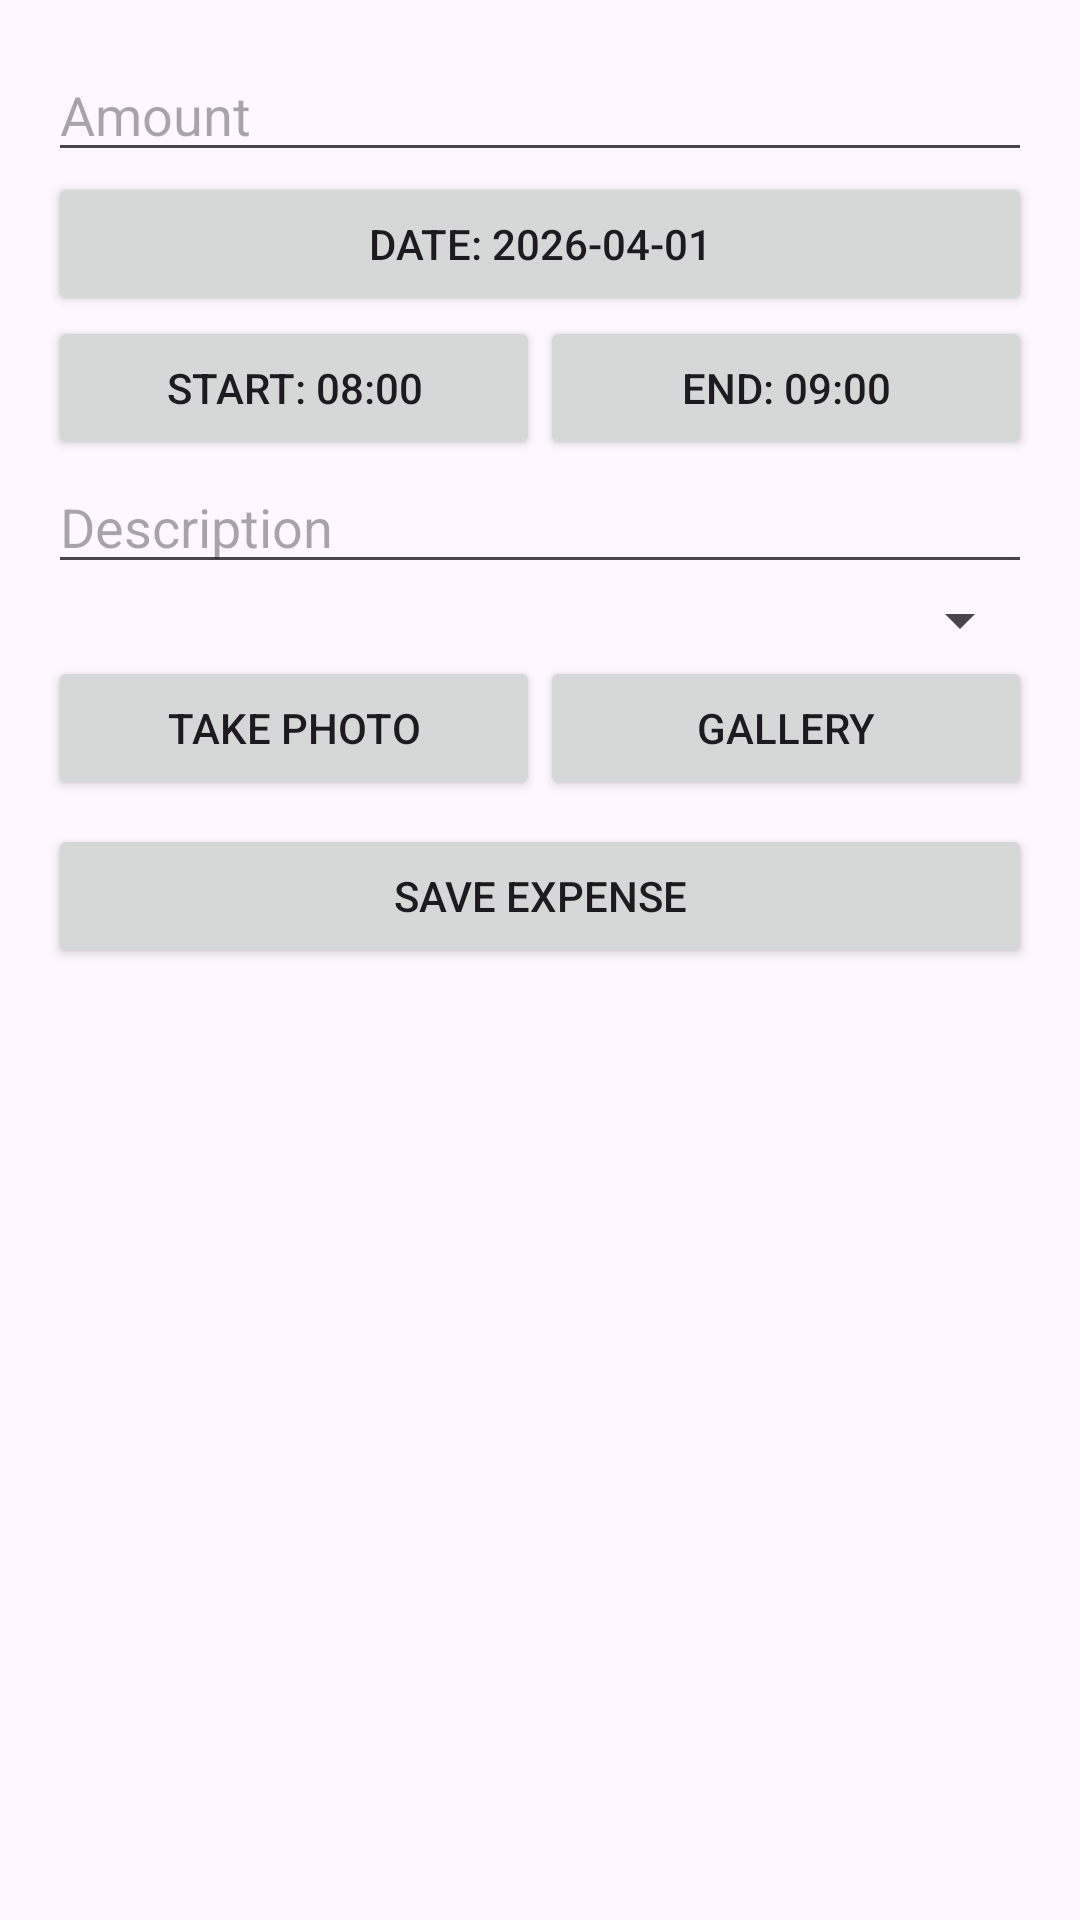

Layout XML and referenced resources for this Android screen:
<!-- AndroidManifest.xml: application theme Theme.BudgetWise -->
<!-- res/layout/dialog_add_expense.xml -->
<?xml version="1.0" encoding="utf-8"?>

<LinearLayout xmlns:android="http://schemas.android.com/apk/res/android"
    android:layout_width="match_parent"
    android:layout_height="wrap_content"
    android:orientation="vertical"
    android:padding="16dp">

    <EditText
        android:id="@+id/amountEditText"
        android:layout_width="match_parent"
        android:layout_height="wrap_content"
        android:hint="Amount"
        android:inputType="numberDecimal" />

    <Button
        android:id="@+id/dateButton"
        android:layout_width="match_parent"
        android:layout_height="wrap_content"
        android:text="Date: 2026-04-01" />

    <LinearLayout
        android:layout_width="match_parent"
        android:layout_height="wrap_content"
        android:orientation="horizontal">

        <Button
            android:id="@+id/startTimeButton"
            android:layout_width="0dp"
            android:layout_weight="1"
            android:layout_height="wrap_content"
            android:text="Start: 08:00" />

        <Button
            android:id="@+id/endTimeButton"
            android:layout_width="0dp"
            android:layout_weight="1"
            android:layout_height="wrap_content"
            android:text="End: 09:00" />
    </LinearLayout>

    <EditText
        android:id="@+id/descriptionEditText"
        android:layout_width="match_parent"
        android:layout_height="wrap_content"
        android:hint="Description" />

    <Spinner
        android:id="@+id/categorySpinner"
        android:layout_width="match_parent"
        android:layout_height="wrap_content" />

    <LinearLayout
        android:layout_width="match_parent"
        android:layout_height="wrap_content"
        android:orientation="horizontal">

        <Button
            android:id="@+id/photoButton"
            android:layout_width="0dp"
            android:layout_weight="1"
            android:layout_height="wrap_content"
            android:text="Take Photo" />

        <Button
            android:id="@+id/galleryButton"
            android:layout_width="0dp"
            android:layout_weight="1"
            android:layout_height="wrap_content"
            android:text="Gallery" />
    </LinearLayout>

    <Button
        android:id="@+id/saveButton"
        android:layout_width="match_parent"
        android:layout_height="wrap_content"
        android:layout_marginTop="8dp"
        android:text="Save Expense" />
</LinearLayout>
<!-- resources referenced by this layout -->
<resources>
  <style name="Theme.BudgetWise" parent="Theme.Material3.Light.NoActionBar">
          <item name="colorPrimary">@color/primary</item>
          <item name="colorPrimaryDark">@color/primary_dark</item>
          <item name="colorAccent">@color/accent</item>
      </style>
  <color name="primary">#2E7D32</color>
  <color name="primary_dark">#1B5E20</color>
  <color name="accent">#1565C0</color>
</resources>
